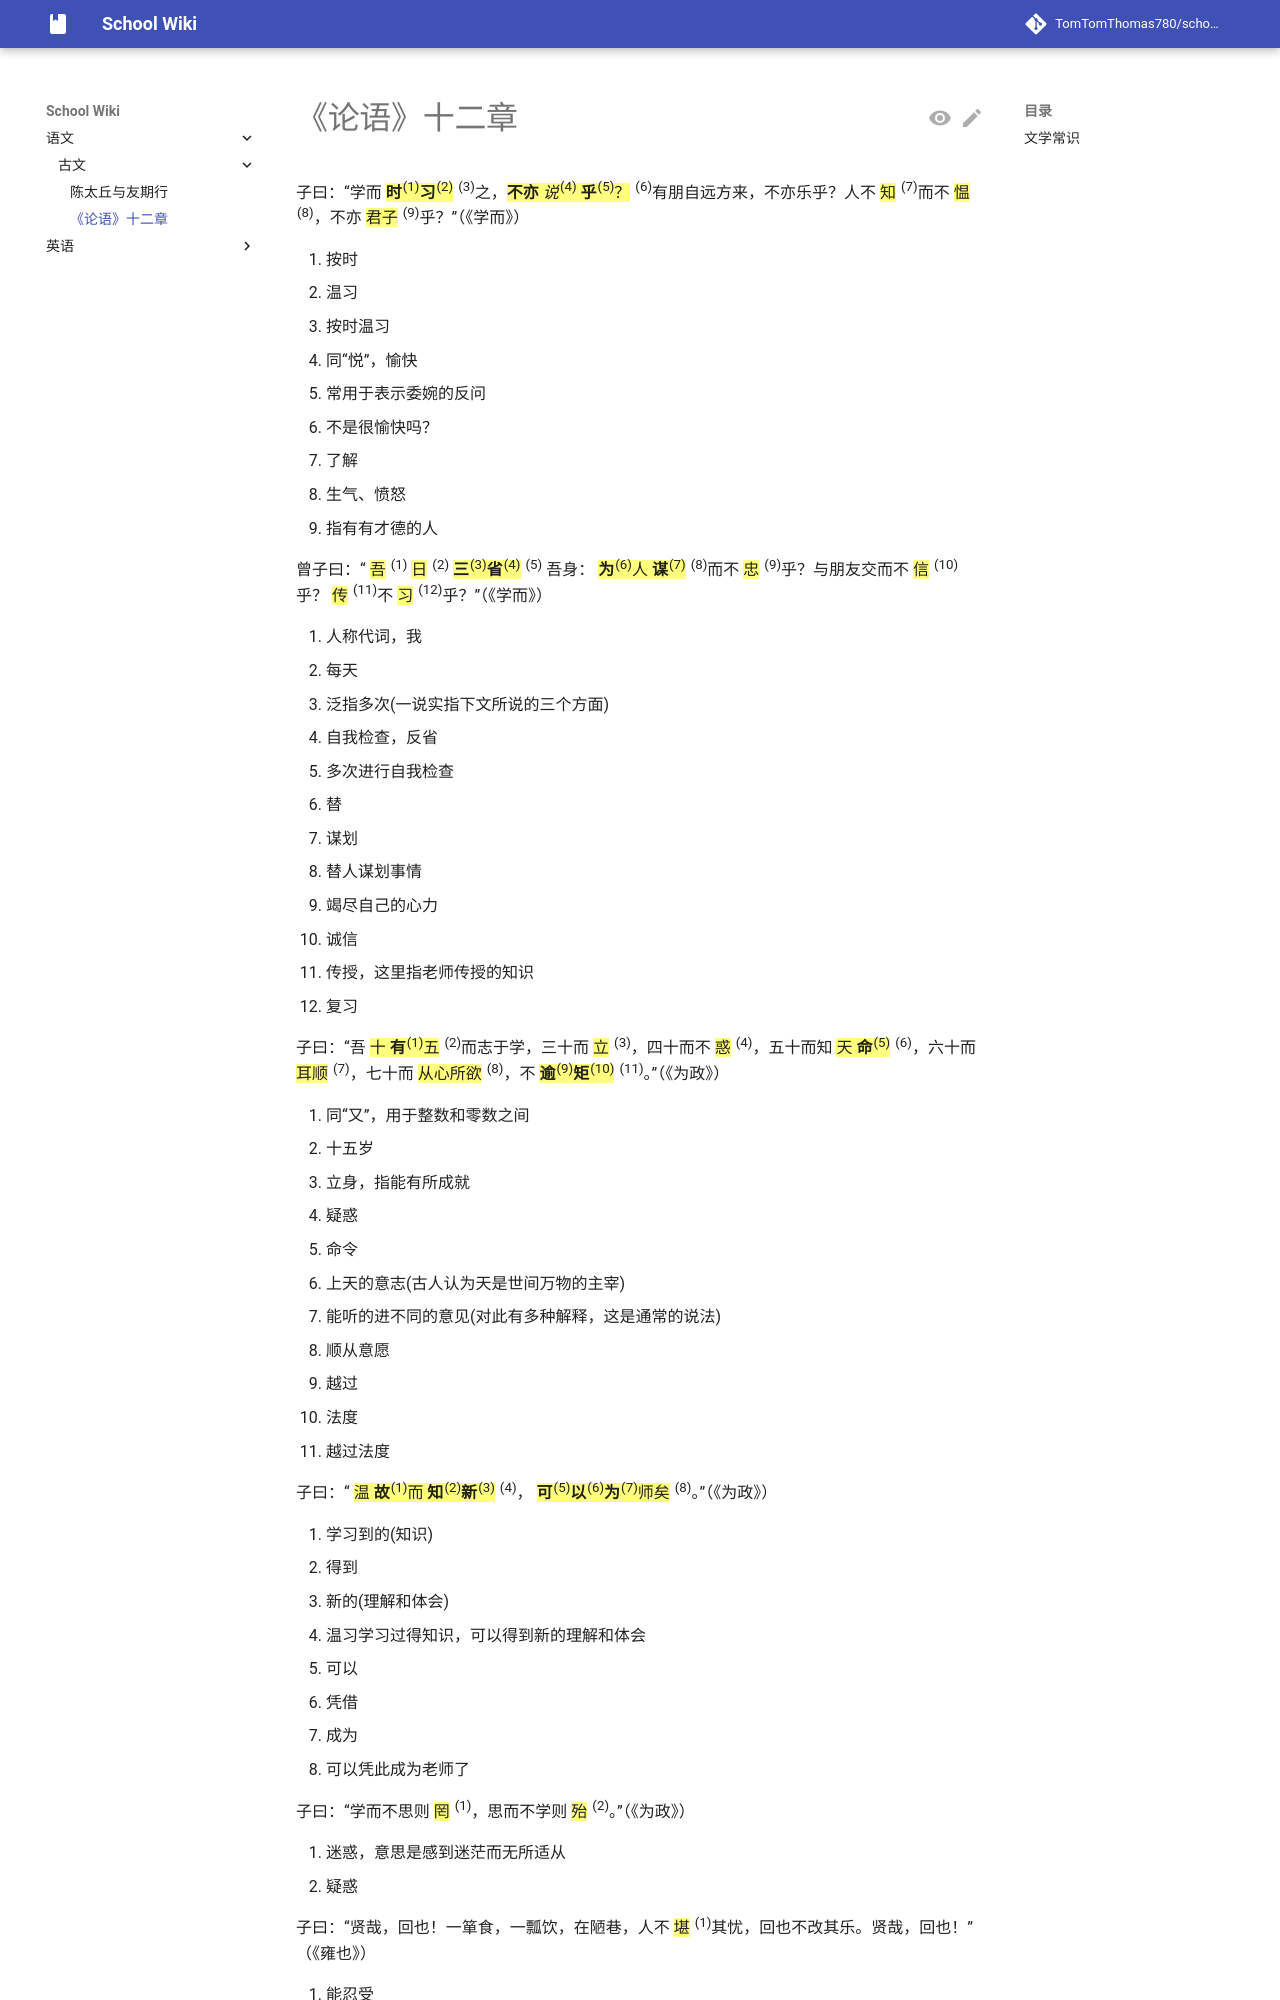

repository: TomTomThomas780/school-wiki · page: chinese/oldpassage/7a-ly12z/index.html · generator: mkdocs

# 《论语》十二章

子曰：“学而 ==**时**^(1)^**习**^(2)^== ^(3)^之，==**不亦** *说*^(4)^ **乎**^(5)^？== ^(6)^有朋自远方来，不亦乐乎？人不 ==知== ^(7)^而不 ==愠== ^(8)^，不亦 ==君子== ^(9)^乎？”（《学而》）
{ .annotate }

1. 按时
2. 温习
3. 按时温习
4. 同“悦”，愉快
5. 常用于表示委婉的反问
6. 不是很愉快吗？
7. 了解
8. 生气、愤怒
9. 指有有才德的人

曾子曰：“ ==吾== ^(1)^ ==日== ^(2)^ ==**三**^(3)^**省**^(4)^== ^(5)^ 吾身： ==**为**^(6)^人 **谋**^(7)^== ^(8)^而不 ==忠== ^(9)^乎？与朋友交而不 ==信== ^(10)^乎？ ==传== ^(11)^不 ==习== ^(12)^乎？”（《学而》）
{ .annotate }

1. 人称代词，我
2. 每天
3. 泛指多次(一说实指下文所说的三个方面)
4. 自我检查，反省
5. 多次进行自我检查
6. 替
7. 谋划
8. 替人谋划事情
9. 竭尽自己的心力
10. 诚信
11. 传授，这里指老师传授的知识
12. 复习

子曰：“吾 ==十 **有**^(1)^五== ^(2)^而志于学，三十而 ==立== ^(3)^，四十而不 ==惑== ^(4)^，五十而知 ==天 **命**^(5)^== ^(6)^，六十而 ==耳顺== ^(7)^，七十而 ==从心所欲== ^(8)^，不 ==**逾**^(9)^**矩**^(10)^== ^(11)^。”（《为政》）
{ .annotate }

1. 同“又”，用于整数和零数之间
2. 十五岁
3. 立身，指能有所成就
4. 疑惑
5. 命令
6. 上天的意志(古人认为天是世间万物的主宰)
7. 能听的进不同的意见(对此有多种解释，这是通常的说法)
8. 顺从意愿
9. 越过
10. 法度
11. 越过法度

子曰：“ ==温 **故**^(1)^而 **知**^(2)^**新**^(3)^== ^(4)^， ==**可**^(5)^**以**^(6)^**为**^(7)^师矣== ^(8)^。”（《为政》）
{ .annotate }

1. 学习到的(知识)
2. 得到
3. 新的(理解和体会)
4. 温习学习过得知识，可以得到新的理解和体会
5. 可以
6. 凭借
7. 成为
8. 可以凭此成为老师了

子曰：“学而不思则 ==罔== ^(1)^，思而不学则 ==殆== ^(2)^。”（《为政》）
{ .annotate }

1. 迷惑，意思是感到迷茫而无所适从
2. 疑惑
